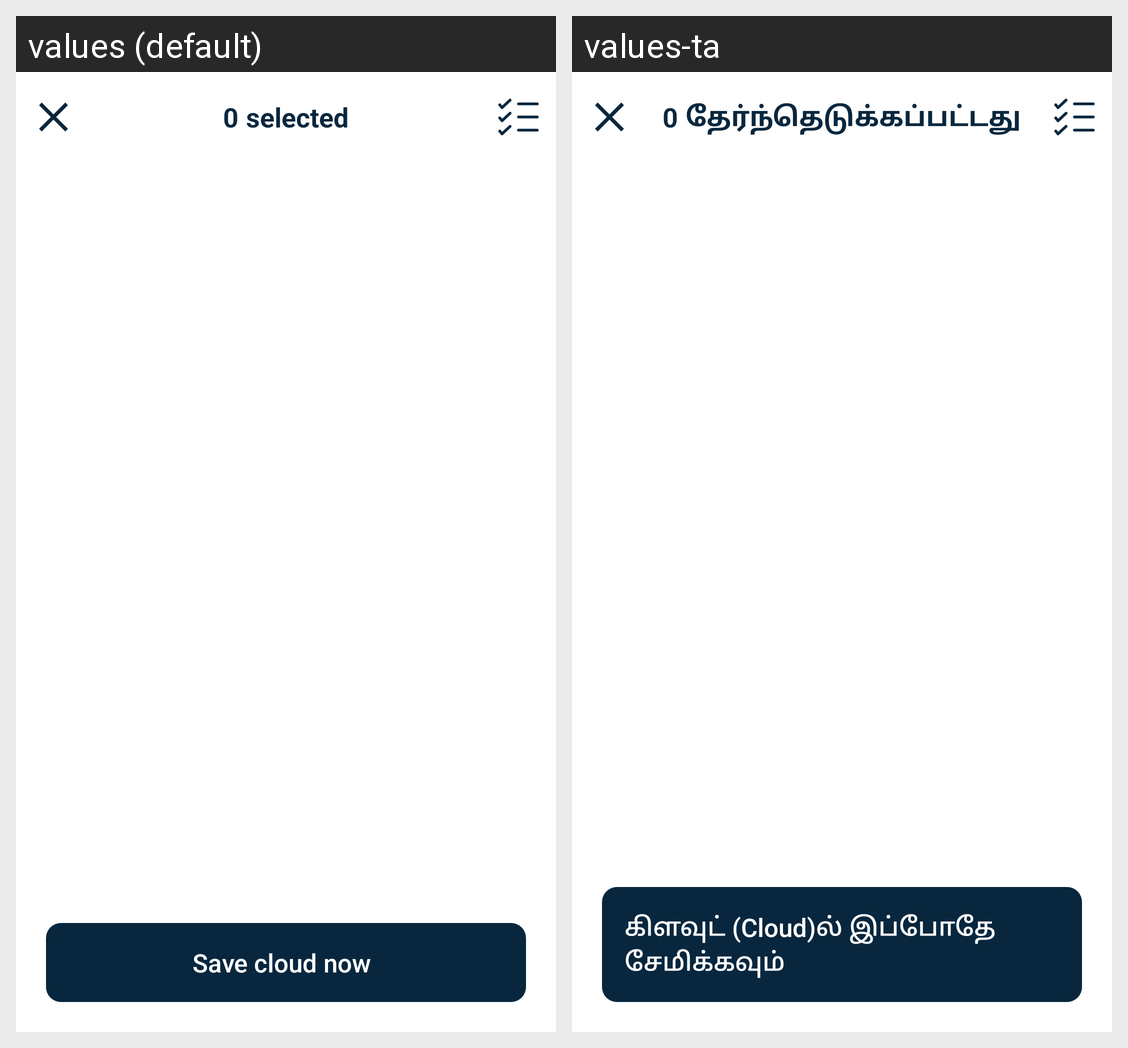

Here is an Android app screen in its default locale and in the app's own translations. Write out the translated-string differences for the strings that appear on this screen.
Android screen res/layout/activity_add_contacts_device.xml rendered under 2 locales, left to right: values (default), values-ta. Device: Nexus 5 (rendered at 1080×1920; each locale shown at half size, 540×960, under a caption strip naming it); theme Theme.SkyblueContacts.
Strings drawn on this screen, with the default value and each locale's value (text and hints the layout hard-codes, and strings that could not be matched under every locale, appear in the picture but are not listed):

_0
  values: 0
  values-ta: 0  [not translated; the default value is used]

selected
  values: selected
  values-ta: தேர்ந்தெடுக்கப்பட்டது

save_cloud_now
  values: Save cloud now
  values-ta: கிளவுட் (Cloud)ல் இப்போதே சேமிக்கவும்
